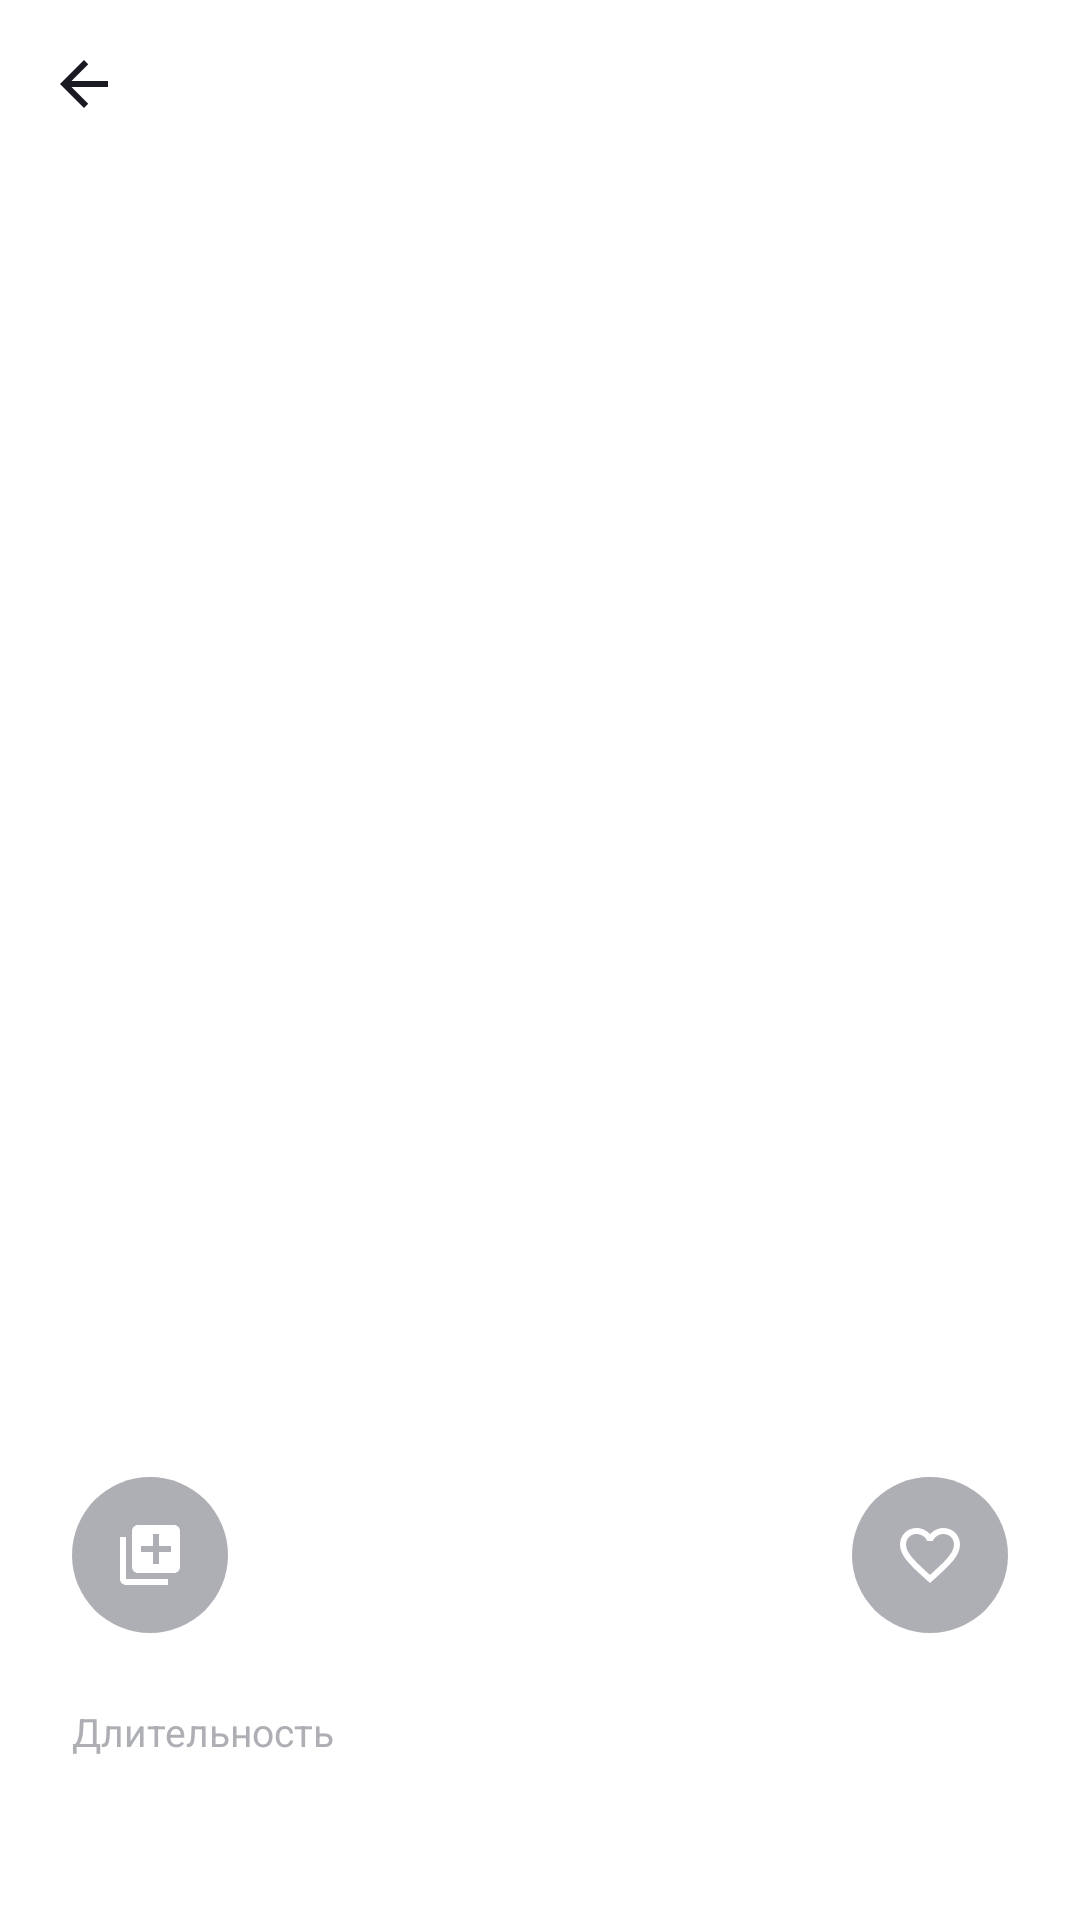

This screen was rendered from an Android layout file. Write that file and the resources it references.
<!-- AndroidManifest.xml: application theme Theme.PlaylistMaker -->
<!-- res/layout/fragment_track.xml -->
<?xml version="1.0" encoding="utf-8"?>
<ScrollView xmlns:android="http://schemas.android.com/apk/res/android" xmlns:app="http://schemas.android.com/apk/res-auto"
    android:layout_width="match_parent"
    android:layout_height="match_parent">

    <LinearLayout
        android:layout_width="match_parent"
        android:layout_height="wrap_content"
        android:orientation="vertical">

    <com.google.android.material.appbar.MaterialToolbar
        android:id="@+id/toolbar"
        style="@style/Toolbar"
        android:layout_width="match_parent"
        android:layout_height="?attr/actionBarSize"
        />

    <androidx.constraintlayout.widget.ConstraintLayout
        android:layout_width="match_parent"
        android:layout_height="wrap_content"
        android:layout_marginStart="24dp"
        android:layout_marginTop="8dp"
        android:layout_marginEnd="24dp">

        <ImageView
            android:id="@+id/cover"
            android:layout_width="0dp"
            android:layout_height="0dp"
            android:scaleType="centerInside"
            app:layout_constraintDimensionRatio="1:1"
            app:layout_constraintEnd_toEndOf="parent"
            app:layout_constraintStart_toStartOf="parent"
            app:layout_constraintTop_toTopOf="parent" />
    </androidx.constraintlayout.widget.ConstraintLayout>

        <TextView
            android:id="@+id/name"
            android:layout_width="match_parent"
            android:layout_height="wrap_content"
            android:layout_marginStart="24dp"
            android:layout_marginTop="24dp"
            android:layout_marginEnd="24dp"
            android:textColor="@color/text_color"
            android:textSize="22sp"
            android:textStyle="bold" />

        <TextView
            android:id="@+id/artist"
            android:layout_width="match_parent"
            android:layout_height="wrap_content"
            android:layout_marginStart="24dp"
            android:layout_marginTop="12dp"
            android:layout_marginEnd="24dp"
            android:textColor="@color/text_color"
            android:textSize="14sp"
            android:textStyle="bold" />

        <FrameLayout
            android:layout_width="match_parent"
            android:layout_height="wrap_content"
            android:layout_marginStart="24dp"
            android:layout_marginTop="32dp"
            android:layout_marginEnd="24dp">

            <ImageButton
                android:id="@+id/addToPlaylist"
                android:layout_width="52dp"
                android:layout_height="52dp"
                android:layout_gravity="start"
                android:background="@drawable/bg_round"
                android:contentDescription="@string/add_to_playlist"
                android:src="@drawable/ic_playlists"
                app:tint="@color/white" />

            <ImageButton
                android:id="@+id/favorite"
                android:layout_width="52dp"
                android:layout_height="52dp"
                android:layout_gravity="end"
                android:background="@drawable/bg_round"
                android:contentDescription="@string/favorites"
                android:src="@drawable/ic_favorite_outline"
                app:tint="@color/white" />
        </FrameLayout>

        <FrameLayout
            android:layout_width="match_parent"
            android:layout_height="wrap_content"
            android:layout_marginStart="24dp"
            android:layout_marginTop="24dp"
            android:layout_marginEnd="24dp"
            android:layout_marginBottom="24dp">

            <TextView
                android:layout_width="wrap_content"
                android:layout_height="wrap_content"
                android:text="@string/duration"
                android:textColor="@color/hint_color"
                android:textSize="13sp" />

            <TextView
                android:id="@+id/duration"
                android:layout_width="wrap_content"
                android:layout_height="wrap_content"
                android:layout_gravity="end"
                android:textColor="@color/text_color"
                android:textSize="13sp" />
        </FrameLayout>
    </LinearLayout>
</ScrollView>
<!-- resources referenced by this layout -->
<resources>
  <color name="hint_color">#AEAFB4</color>
  <color name="text_color">#1A1B22</color>
  <color name="white">#FFFFFF</color>
  <!-- drawable bg_round (drawable) -->
  <?xml version="1.0" encoding="utf-8"?>
  <shape xmlns:android="http://schemas.android.com/apk/res/android" android:shape="oval">
      <solid android:color="@color/button_round" />
  </shape>
  <!-- drawable ic_favorite_outline (drawable) -->
  <?xml version="1.0" encoding="utf-8"?>
  <vector xmlns:android="http://schemas.android.com/apk/res/android"
      android:width="24dp"
      android:height="24dp"
      android:viewportWidth="24"
      android:viewportHeight="24">
      <path
          android:fillColor="@color/text_color"
          android:pathData="M16.5,3c-1.74,0 -3.41,0.81 -4.5,2.09C10.91,3.81 9.24,3 7.5,3 4.42,3 2,5.42 2,8.5c0,3.78 3.4,6.86 8.55,11.54L12,21.35l1.45,-1.32C18.6,15.36 22,12.28 22,8.5 22,5.42 19.58,3 16.5,3zM12.1,18.55l-0.1,0.1 -0.1,-0.1C7.14,14.24 4,11.39 4,8.5 4,6.5 5.5,5 7.5,5c1.54,0 3.04,0.99 3.57,2.36h1.87C13.46,5.99 14.96,5 16.5,5c2,0 3.5,1.5 3.5,3.5 0,2.89 -3.14,5.74 -7.9,10.05z" />
  </vector>
  <!-- drawable ic_playlists (drawable) -->
  <?xml version="1.0" encoding="utf-8"?>
  <vector xmlns:android="http://schemas.android.com/apk/res/android"
      android:width="24dp"
      android:height="24dp"
      android:viewportWidth="24"
      android:viewportHeight="24">
      <path
          android:fillColor="@color/text_color"
          android:pathData="M4,6H2v14c0,1.1 0.9,2 2,2h14v-2H4V6zM20,2H8c-1.1,0 -2,0.9 -2,2v12c0,1.1 0.9,2 2,2h12c1.1,0 2,-0.9 2,-2V4c0,-1.1 -0.9,-2 -2,-2zM19,11h-4v4h-2v-4H9V9h4V5h2v4h4v2z" />
  </vector>
  <string name="add_to_playlist">Добавить в плейлист</string>
  <string name="duration">Длительность</string>
  <string name="favorites">Избранное</string>
  <style name="Toolbar" parent="Widget.MaterialComponents.Toolbar">
          <item name="android:background">@color/bg_color</item>
          <item name="navigationIcon">@drawable/ic_arrow_back</item>
          <item name="titleTextColor">@color/text_color</item>
          <item name="titleTextAppearance">@style/ToolbarTitle</item>
      </style>
  <style name="Theme.PlaylistMaker" parent="Theme.MaterialComponents.DayNight.NoActionBar">
          <item name="colorPrimary">@color/blue</item>
          <item name="colorPrimaryVariant">@color/blue</item>
          <item name="colorOnPrimary">@color/white</item>
          <item name="colorSecondary">@color/blue</item>
          <item name="colorSurface">@color/bg_color</item>
          <item name="colorOnSurface">@color/text_color</item>
          <item name="android:windowBackground">@color/bg_color</item>
          <item name="android:textColorPrimary">@color/text_color</item>
          <item name="android:textColorSecondary">@color/hint_color</item>
          <item name="android:textColorHint">@color/hint_color</item>
          <item name="android:statusBarColor">@color/bg_color</item>
          <item name="android:windowLightStatusBar">@bool/light_bar</item>
      </style>
  <color name="button_round">#AEAFB4</color>
  <color name="bg_color">#FFFFFF</color>
  <!-- drawable ic_arrow_back (drawable) -->
  <?xml version="1.0" encoding="utf-8"?>
  <vector xmlns:android="http://schemas.android.com/apk/res/android"
      android:width="24dp"
      android:height="24dp"
      android:viewportWidth="24"
      android:viewportHeight="24">
      <path
          android:fillColor="@color/text_color"
          android:pathData="M20,11H7.83l5.59,-5.59L12,4l-8,8 8,8 1.41,-1.41L7.83,13H20v-2z" />
  </vector>
  <style name="ToolbarTitle" parent="TextAppearance.MaterialComponents.Headline6">
          <item name="android:textSize">22sp</item>
          <item name="android:textStyle">bold</item>
      </style>
  <color name="blue">#3772E7</color>
</resources>
